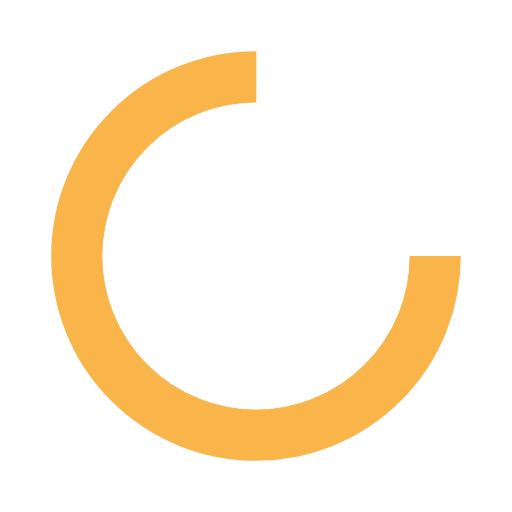
t = 0.00 s
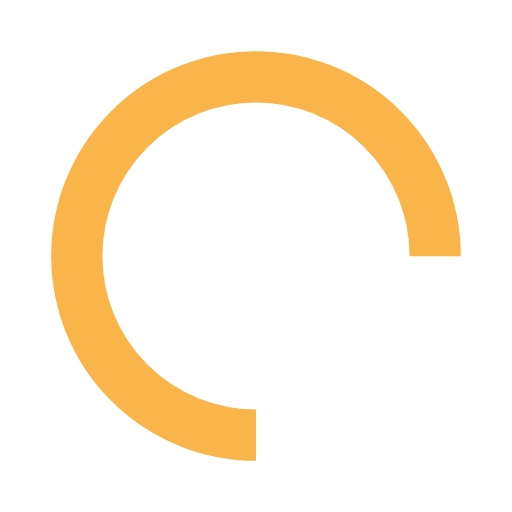
t = 0.25 s
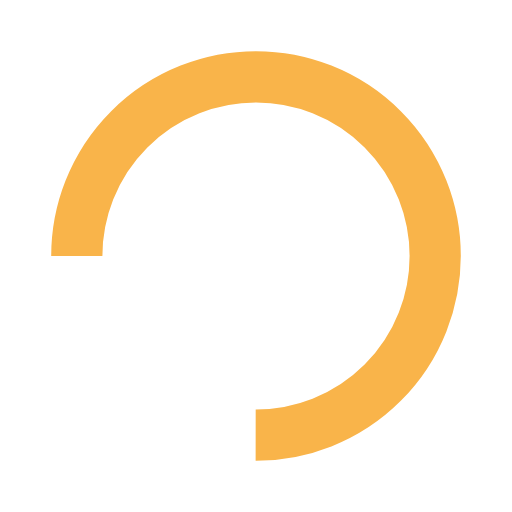
t = 0.50 s
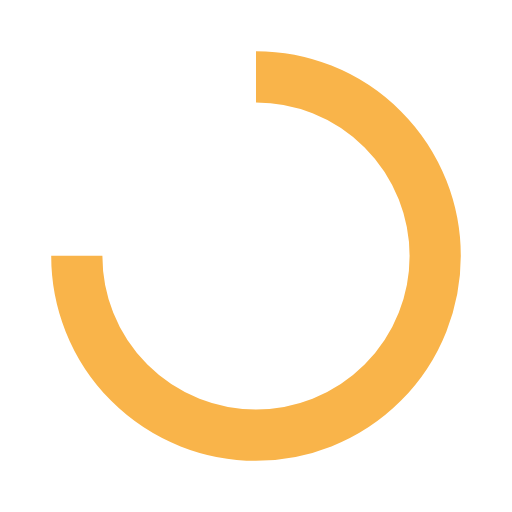
t = 0.75 s

The animated SVG that drew these frames (rendered in a browser with its animation timeline set to each time). Animation: 1 SMIL element (animateTransform=1); one cycle of 1.00 s, repeats indefinitely.

<?xml version="1.0" encoding="utf-8"?>
<svg xmlns="http://www.w3.org/2000/svg" xmlns:xlink="http://www.w3.org/1999/xlink" style="margin: auto; background: rgb(255, 255, 255); display: block; shape-rendering: auto;" width="32px" height="32px" viewBox="0 0 100 100" preserveAspectRatio="xMidYMid">
<circle cx="50" cy="50" fill="none" stroke="#f9b44a" stroke-width="10" r="35" stroke-dasharray="164.93361431346415 56.97787143782138">
  <animateTransform attributeName="transform" type="rotate" repeatCount="indefinite" dur="1s" values="0 50 50;360 50 50" keyTimes="0;1"></animateTransform>
</circle>
<!-- [ldio] generated by https://loading.io/ --></svg>
